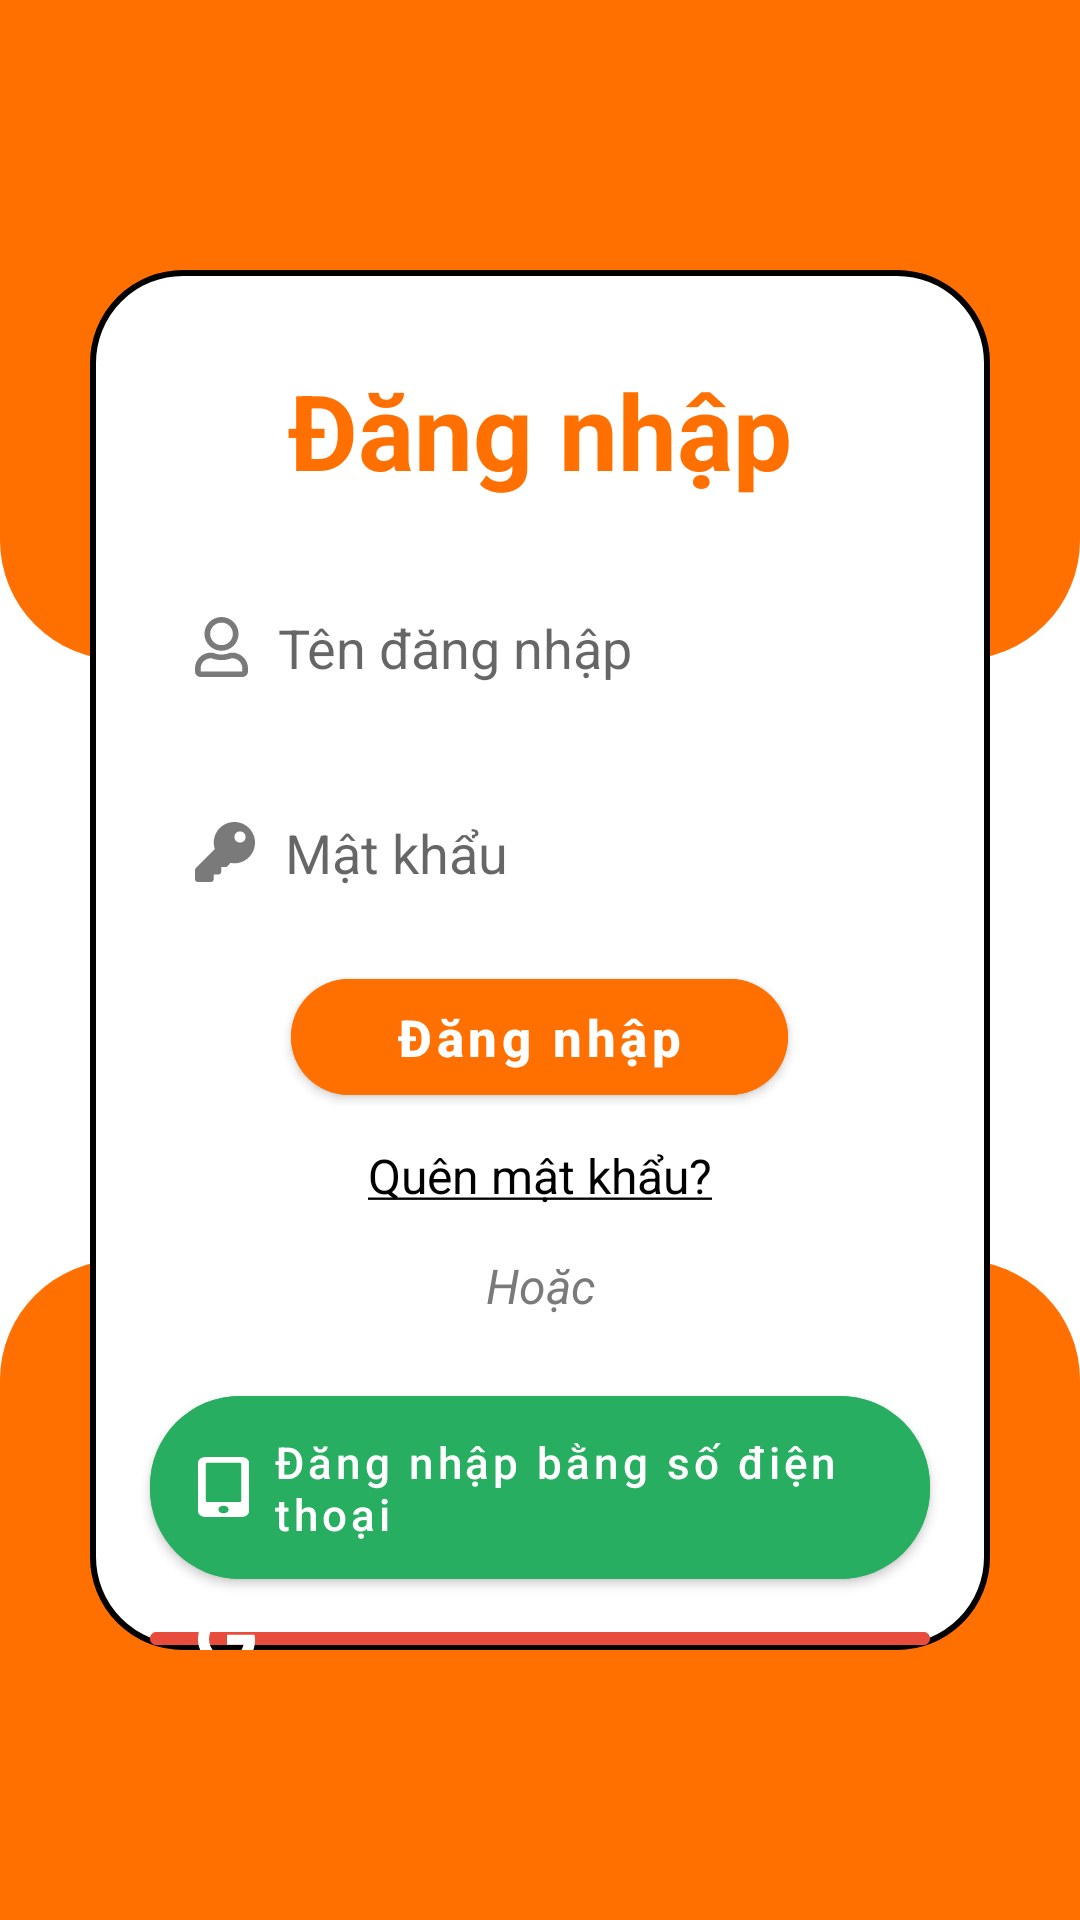

Android layout source for this screen:
<!-- AndroidManifest.xml: application theme Theme.View_AppGiaoHang -->
<!-- res/layout/activity_main.xml -->
<?xml version="1.0" encoding="utf-8"?>
<RelativeLayout xmlns:android="http://schemas.android.com/apk/res/android"
    xmlns:app="http://schemas.android.com/apk/res-auto"
    xmlns:tools="http://schemas.android.com/tools"
    android:layout_width="match_parent"
    android:layout_height="match_parent"
    tools:context=".MainActivity">

    <RelativeLayout
        android:id="@+id/header"
        android:layout_width="match_parent"
        android:layout_height="220dp"
        android:background="@drawable/login_2" />

    <RelativeLayout
        android:id="@+id/footer"
        android:layout_width="match_parent"
        android:layout_height="220dp"
        android:layout_alignParentBottom="true"

        android:background="@drawable/login_3" />

    <RelativeLayout
        android:layout_width="match_parent"
        android:layout_height="match_parent"
        android:layout_centerInParent="true"
        android:layout_marginHorizontal="30dp"
        android:layout_marginVertical="90dp"
        android:background="@drawable/login_1">

        <TextView
            android:id="@+id/txtLogin"
            android:layout_width="match_parent"
            android:layout_height="wrap_content"
            android:layout_marginTop="30dp"
            android:gravity="center"
            android:text="Đăng nhập"
            android:textColor="@color/orange_milk"
            android:textSize="35dp"
            android:textStyle="bold" />

        <EditText
            android:id="@+id/txtAcc"
            android:layout_width="match_parent"
            android:layout_height="wrap_content"
            android:layout_below="@id/txtLogin"
            android:layout_marginHorizontal="20dp"
            android:layout_marginTop="25dp"
            android:background="@drawable/login_4"
            android:drawableLeft="@drawable/ic_user_regular"
            android:drawablePadding="10dp"
            android:hint="Tên đăng nhập"
            android:paddingHorizontal="15dp"
            android:paddingVertical="12dp" />

        <EditText
            android:id="@+id/txtPass"
            android:layout_width="match_parent"
            android:layout_height="wrap_content"
            android:layout_below="@id/txtAcc"
            android:layout_marginHorizontal="20dp"
            android:layout_marginTop="20dp"
            android:background="@drawable/login_4"
            android:drawableLeft="@drawable/ic_key_solid"
            android:drawablePadding="10dp"
            android:hint="Mật khẩu"
            android:paddingHorizontal="15dp"
            android:paddingVertical="12dp" />

        <com.google.android.material.button.MaterialButton
            android:id="@+id/btnLogin"
            android:layout_width="wrap_content"
            android:layout_height="wrap_content"
            android:layout_below="@+id/txtPass"
            android:layout_centerHorizontal="true"
            android:layout_marginTop="12dp"
            android:backgroundTint="@color/orange_milk"
            android:hint="Đăng nhập"
            android:paddingHorizontal="35dp"
            android:paddingVertical="8dp"
            android:textColorHint="@color/white"
            android:textSize="17dp"
            android:textStyle="bold"
            app:cornerRadius="30dp" />

        <TextView
            android:id="@+id/forgetPass"
            android:layout_width="match_parent"
            android:layout_height="wrap_content"
            android:layout_below="@+id/btnLogin"
            android:layout_marginTop="10dp"
            android:gravity="center"
            android:text="@string/fgPass"
            android:textColor="@color/black"
            android:textSize="16dp" />

        <TextView
            android:id="@+id/or"
            android:layout_width="match_parent"
            android:layout_height="wrap_content"
            android:layout_below="@+id/forgetPass"
            android:layout_marginTop="15dp"
            android:gravity="center"
            android:text="Hoặc"
            android:textColor="@color/gray"
            android:textSize="16dp"
            android:textStyle="italic" />

        <com.google.android.material.button.MaterialButton
            android:id="@+id/login_phone"
            android:layout_width="match_parent"
            android:layout_height="wrap_content"
            android:layout_below="@+id/or"
            android:layout_marginHorizontal="20dp"
            android:layout_marginTop="20dp"
            android:backgroundTint="@color/green_1"
            android:drawableLeft="@drawable/ic_mobile_alt_solid"
            android:fontFamily="sans-serif-medium"
            android:gravity="left"
            android:hint="Đăng nhập bằng số điện thoại"
            android:paddingVertical="12dp"
            android:textColorHint="@color/white"
            android:textSize="14.6dp"
            app:cornerRadius="30dp" />

        <com.google.android.material.button.MaterialButton
            android:id="@+id/login_gg"
            android:layout_width="match_parent"
            android:layout_height="wrap_content"
            android:layout_below="@+id/login_phone"
            android:layout_marginHorizontal="20dp"
            android:layout_marginTop="10dp"
            android:backgroundTint="@color/red_1"
            android:drawableLeft="@drawable/ic_google_brands"
            android:gravity="left"
            android:hint="Đăng nhập bằng Google"
            android:paddingVertical="12dp"
            android:textColorHint="@color/white"
            android:textSize="14.6dp"
            app:cornerRadius="30dp"
            android:fontFamily="sans-serif-medium"/>

        <com.google.android.material.button.MaterialButton
            android:id="@+id/login_fb"
            android:layout_width="match_parent"
            android:layout_height="wrap_content"
            android:layout_below="@+id/login_gg"
            android:layout_marginHorizontal="20dp"
            android:layout_marginTop="10dp"
            android:backgroundTint="@color/blue_1"
            android:drawableLeft="@drawable/ic_facebook_brands"
            android:gravity="left"
            android:hint="Đăng nhập bằng Facebook"
            android:paddingVertical="12dp"
            android:textColorHint="@color/white"
            android:textSize="14.6dp"
            app:cornerRadius="30dp"
            android:fontFamily="sans-serif-medium"/>

    </RelativeLayout>


</RelativeLayout>
<!-- resources referenced by this layout -->
<resources>
  <color name="black">#FF000000</color>
  <color name="blue_1">#3498db</color>
  <color name="gray">#7A7A7A</color>
  <color name="green_1">#27ae60</color>
  <color name="orange_milk">#FF7000</color>
  <color name="red_1">#e74c3c</color>
  <color name="white">#FFFFFFFF</color>
  <!-- drawable ic_facebook_brands (drawable) -->
  <vector android:height="20dp" android:viewportHeight="512"
      android:viewportWidth="512" android:width="20dp" xmlns:android="http://schemas.android.com/apk/res/android">
      <path android:fillColor="@color/white" android:pathData="M504,256C504,119 393,8 256,8S8,119 8,256c0,123.78 90.69,226.38 209.25,245V327.69h-63V256h63v-54.64c0,-62.15 37,-96.48 93.67,-96.48 27.14,0 55.52,4.84 55.52,4.84v61h-31.28c-30.8,0 -40.41,19.12 -40.41,38.73V256h68.78l-11,71.69h-57.78V501C413.31,482.38 504,379.78 504,256z"/>
  </vector>
  <!-- drawable ic_google_brands (drawable) -->
  <vector android:height="19.934425dp" android:viewportHeight="512"
      android:viewportWidth="488" android:width="19dp" xmlns:android="http://schemas.android.com/apk/res/android">
      <path android:fillColor="@color/white" android:pathData="M488,261.8C488,403.3 391.1,504 248,504 110.8,504 0,393.2 0,256S110.8,8 248,8c66.8,0 123,24.5 166.3,64.9l-67.5,64.9C258.5,52.6 94.3,116.6 94.3,256c0,86.5 69.1,156.6 153.7,156.6 98.2,0 135,-70.4 140.8,-106.9H248v-85.3h236.1c2.3,12.7 3.9,24.9 3.9,41.4z"/>
  </vector>
  <!-- drawable ic_mobile_alt_solid (drawable) -->
  <vector android:height="20dp" android:viewportHeight="512"
      android:viewportWidth="320" android:width="17dp" xmlns:android="http://schemas.android.com/apk/res/android">
      <path android:fillColor="@color/white" android:pathData="M272,0L48,0C21.5,0 0,21.5 0,48v416c0,26.5 21.5,48 48,48h224c26.5,0 48,-21.5 48,-48L320,48c0,-26.5 -21.5,-48 -48,-48zM160,480c-17.7,0 -32,-14.3 -32,-32s14.3,-32 32,-32 32,14.3 32,32 -14.3,32 -32,32zM272,372c0,6.6 -5.4,12 -12,12L60,384c-6.6,0 -12,-5.4 -12,-12L48,60c0,-6.6 5.4,-12 12,-12h200c6.6,0 12,5.4 12,12v312z"/>
  </vector>
  <!-- drawable login_1 (drawable) -->
  <?xml version="1.0" encoding="utf-8"?>
  <shape xmlns:android="http://schemas.android.com/apk/res/android" android:shape="rectangle">
      <solid android:color="@color/white"/>
      <stroke android:width="2dp"
          android:color="@color/black"/>
      <corners android:radius="30dp"/>
  </shape>
  <!-- drawable login_2 (drawable) -->
  <?xml version="1.0" encoding="utf-8"?>
  <shape xmlns:android="http://schemas.android.com/apk/res/android" android:shape="rectangle">
      <solid  android:color="@color/orange_milk"/>
      <corners android:bottomLeftRadius="40dp"
          android:bottomRightRadius="40dp"/>
  </shape>
  <!-- drawable login_3 (drawable) -->
  <?xml version="1.0" encoding="utf-8"?>
  <shape xmlns:android="http://schemas.android.com/apk/res/android" android:shape="rectangle">
      <solid  android:color="@color/orange_milk"/>
      <corners android:topLeftRadius="40dp"
          android:topRightRadius="40dp"/>
  </shape>
  <string name="fgPass">
          <u>Quên mật khẩu?</u>
      </string>
  <style name="Theme.View_AppGiaoHang" parent="Theme.MaterialComponents.Light.NoActionBar">
          
          <item name="colorPrimary">@color/purple_500</item>
          <item name="colorPrimaryVariant">@color/purple_700</item>
          <item name="colorOnPrimary">@color/white</item>
          
          <item name="colorSecondary">@color/teal_200</item>
          <item name="colorSecondaryVariant">@color/teal_700</item>
          <item name="colorOnSecondary">@color/black</item>
          
          <item name="android:statusBarColor" tools:targetApi="l">?attr/colorPrimaryVariant</item>
          
      </style>
  <color name="purple_500">#FF6200EE</color>
  <color name="purple_700">#FF3700B3</color>
  <color name="teal_200">#FF03DAC5</color>
  <color name="teal_700">#FF018786</color>
</resources>
